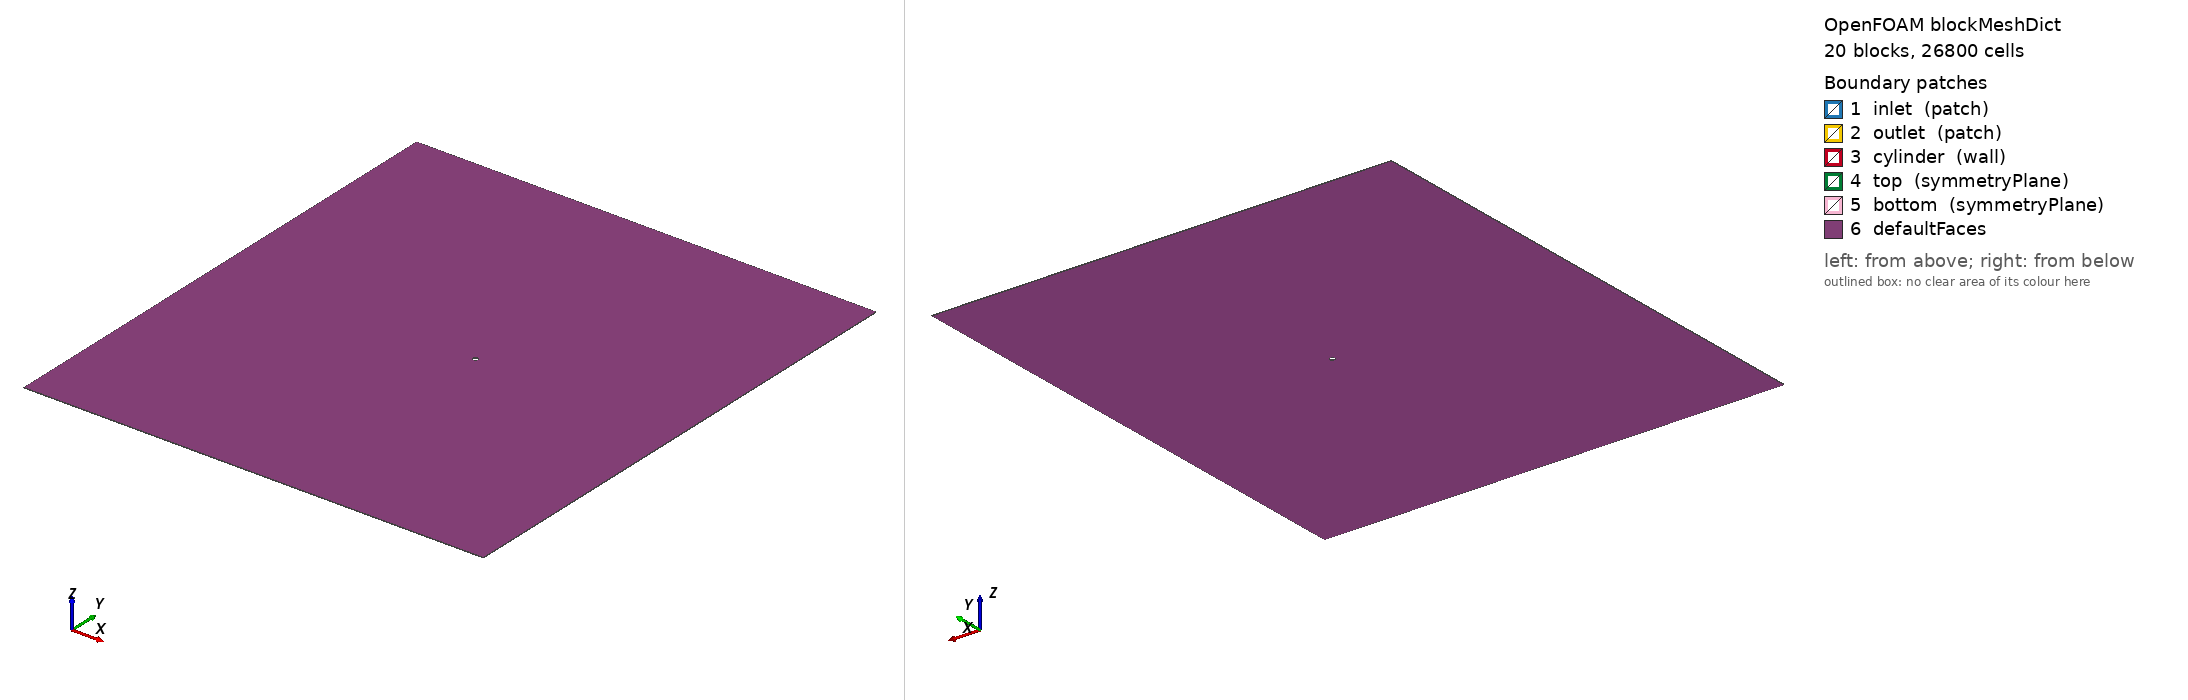

OpenFOAM case: the mesh blockMesh builds from blockMeshDict, 20 block(s), 26800 cells. Boundary patches (legend numbers): 1 inlet (patch), 2 outlet (patch), 3 cylinder (wall), 4 top (symmetryPlane), 5 bottom (symmetryPlane), 6 defaultFaces. Left view from above one corner, right view from below the opposite corner. Boundary conditions: 0 field file(s) under 0/; 0 of 6 drawn patches have an entry in a shipped field file.

=== system/blockMeshDict ===
// Medium Small 
// Lf = 50 
// Lw = 40 
// R = 5 
// H = 50 
// Re = 110 
FoamFile
{
    version  2.0;
    format   ascii;
    class    dictionary;
    object   blockMeshDict;
}

convertToMeters 1.0;

vertices 
( 
   (0.500000  0.000000  -0.050000) // 0 
   (0.353553  0.353553  -0.050000) // 1 
   (0.000000  0.500000  -0.050000) // 2 
   (-0.353553  0.353553  -0.050000) // 3 
   (-0.500000  0.000000  -0.050000) // 4 
   (-0.353553  -0.353553  -0.050000) // 5 
   (-0.000000  -0.500000  -0.050000) // 6 
   (0.353553  -0.353553  -0.050000) // 7 
   (5.500000  -0.000000  -0.050000) // 8 
   (3.889087  3.889087  -0.050000) // 9 
   (0.000000  5.500000  -0.050000) // 10 
   (-3.889087  3.889087  -0.050000) // 11 
   (-5.500000  0.000000  -0.050000) // 12 
   (-3.889087  -3.889087  -0.050000) // 13 
   (-0.000000  -5.500000  -0.050000) // 14 
   (3.889087  -3.889087  -0.050000) // 15 
   (40.000000  0.000000  -0.050000) // 16 
   (40.000000  3.889087  -0.050000) // 17 
   (40.000000  50.000000  -0.050000) // 18 
   (3.889087  50.000000  -0.050000) // 19 
   (0.000000  50.000000  -0.050000) // 20 
   (-3.889087  50.000000  -0.050000) // 21 
   (-50.000000  50.000000  -0.050000) // 22 
   (-50.000000  3.889087  -0.050000) // 23 
   (-50.000000  0.000000  -0.050000) // 24 
   (-50.000000  -3.889087  -0.050000) // 25 
   (-50.000000  -50.000000  -0.050000) // 26 
   (-3.889087  -50.000000  -0.050000) // 27 
   (0.000000  -50.000000  -0.050000) // 28 
   (3.889087  -50.000000  -0.050000) // 29 
   (40.000000  -50.000000  -0.050000) // 30 
   (40.000000  -3.889087  -0.050000) // 31 
   (0.500000  -0.000000  0.050000) // 32 
   (0.353553  0.353553  0.050000) // 33 
   (-0.000000  0.500000  0.050000) // 34 
   (-0.353553  0.353553  0.050000) // 35 
   (-0.500000  0.000000  0.050000) // 36 
   (-0.353553  -0.353553  0.050000) // 37 
   (-0.000000  -0.500000  0.050000) // 38 
   (0.353553  -0.353553  0.050000) // 39 
   (5.500000  -0.000000  0.050000) // 40 
   (3.889087  3.889087  0.050000) // 41 
   (-0.000000  5.500000  0.050000) // 42 
   (-3.889087  3.889087  0.050000) // 43 
   (-5.500000  0.000000  0.050000) // 44 
   (-3.889087  -3.889087  0.050000) // 45 
   (-0.000000  -5.500000  0.050000) // 46 
   (3.889087  -3.889087  0.050000) // 47 
   (40.000000  0.000000  0.050000) // 48 
   (40.000000  3.889087  0.050000) // 49 
   (40.000000  50.000000  0.050000) // 50 
   (3.889087  50.000000  0.050000) // 51 
   (0.000000  50.000000  0.050000) // 52 
   (-3.889087  50.000000  0.050000) // 53 
   (-50.000000  50.000000  0.050000) // 54 
   (-50.000000  3.889087  0.050000) // 55 
   (-50.000000  0.000000  0.050000) // 56 
   (-50.000000  -3.889087  0.050000) // 57 
   (-50.000000  -50.000000  0.050000) // 58 
   (-3.889087  -50.000000  0.050000) // 59 
   (0.000000  -50.000000  0.050000) // 60 
   (3.889087  -50.000000  0.050000) // 61 
   (40.000000  -50.000000  0.050000) // 62 
   (40.000000  -3.889087  0.050000) // 63 
); 

blocks 
( 

   // block 0 
   hex (0 8 9 1 32 40 41 33) (20 30 1) simpleGrading (2 1 1) 

   // block 1 
   hex (1 9 10 2 33 41 42 34) (20 30 1) simpleGrading (2 1 1) 

   // block 2 
   hex (2 10 11 3 34 42 43 35) (20 30 1) simpleGrading (2 1 1) 

   // block 3 
   hex (3 11 12 4 35 43 44 36) (20 30 1) simpleGrading (2 1 1) 

   // block 4 
   hex (4 12 13 5 36 44 45 37) (20 30 1) simpleGrading (2 1 1) 

   // block 5 
   hex (5 13 14 6 37 45 46 38) (20 30 1) simpleGrading (2 1 1) 

   // block 6 
   hex (6 14 15 7 38 46 47 39) (20 30 1) simpleGrading (2 1 1) 

   // block 7 
   hex (7 15 8 0 39 47 40 32) (20 30 1) simpleGrading (2 1 1) 

   // block 8 
   hex (8 16 17 9 40 48 49 41) (50 30 1) simpleGrading (4 1 1) 

   // block 9 
   hex (9 17 18 19 41 49 50 51) (50 50 1) simpleGrading (4 2 1) 

   // block 10 
   hex (10 9 19 20 42 41 51 52) (30 50 1) simpleGrading (1 2 1) 

   // block 11 
   hex (11 10 20 21 43 42 52 53) (30 50 1) simpleGrading (1 2 1) 

   // block 12 
   hex (23 11 21 22 55 43 53 54) (50 50 1) simpleGrading (0.25 2 1) 

   // block 13 
   hex (24 12 11 23 56 44 43 55) (50 30 1) simpleGrading (0.25 1 1) 

   // block 14 
   hex (25 13 12 24 57 45 44 56) (50 30 1) simpleGrading (0.25 1 1) 

   // block 15 
   hex (26 27 13 25 58 59 45 57) (50 50 1) simpleGrading (0.25 0.5 1) 

   // block 16 
   hex (27 28 14 13 59 60 46 45) (30 50 1) simpleGrading (1 0.5 1) 

   // block 17 
   hex (28 29 15 14 60 61 47 46) (30 50 1) simpleGrading (1 0.5 1) 

   // block 18 
   hex (29 30 31 15 61 62 63 47) (50 50 1) simpleGrading (4 0.5 1) 

   // block 19 
   hex (15 31 16 8 47 63 48 40) (50 30 1) simpleGrading (4 1 1) 

); 
 
edges 
( 
 
arc 0 1 ( 0.46194 0.19134 -0.05) 
arc 1 2 ( 0.19134 0.46194 -0.05) 
arc 2 3 ( -0.19134 0.46194 -0.05) 
arc 3 4 ( -0.46194 0.19134 -0.05) 
arc 4 5 ( -0.46194 -0.19134 -0.05) 
arc 5 6 ( -0.19134 -0.46194 -0.05) 
arc 6 7 ( 0.19134 -0.46194 -0.05) 
arc 7 0 ( 0.46194 -0.19134 -0.05) 
arc 8 9 ( 5.0813 2.1048 -0.05) 
arc 9 10 ( 2.1048 5.0813 -0.05) 
arc 10 11 ( -2.1048 5.0813 -0.05) 
arc 11 12 ( -5.0813 2.1048 -0.05) 
arc 12 13 ( -5.0813 -2.1048 -0.05) 
arc 13 14 ( -2.1048 -5.0813 -0.05) 
arc 14 15 ( 2.1048 -5.0813 -0.05) 
arc 15 8 ( 5.0813 -2.1048 -0.05) 
arc 32 33 ( 0.46194 0.19134 0.05) 
arc 33 34 ( 0.19134 0.46194 0.05) 
arc 34 35 ( -0.19134 0.46194 0.05) 
arc 35 36 ( -0.46194 0.19134 0.05) 
arc 36 37 ( -0.46194 -0.19134 0.05) 
arc 37 38 ( -0.19134 -0.46194 0.05) 
arc 38 39 ( 0.19134 -0.46194 0.05) 
arc 39 32 ( 0.46194 -0.19134 0.05) 
arc 40 41 ( 5.0813 2.1048 0.05) 
arc 41 42 ( 2.1048 5.0813 0.05) 
arc 42 43 ( -2.1048 5.0813 0.05) 
arc 43 44 ( -5.0813 2.1048 0.05) 
arc 44 45 ( -5.0813 -2.1048 0.05) 
arc 45 46 ( -2.1048 -5.0813 0.05) 
arc 46 47 ( 2.1048 -5.0813 0.05) 
arc 47 40 ( 5.0813 -2.1048 0.05) 

 ); 
 
boundary
(

  inlet
  {
      type patch;
      faces
      (
         (22 54 55 23)
         (23 55 56 24)
         (24 56 57 25)
         (25 57 58 26)
      );
  }

  outlet
  {
      type patch;
      faces
      (
         (18 50 49 17)
         (17 49 48 16)
         (16 48 63 31)
         (31 63 62 30)
      );
  }

  cylinder
  {
      type wall;
      faces
      (
         (0 32 33 1)
         (1 33 34 2)
         (2 34 35 3)
         (3 35 36 4)
         (4 36 37 5)
         (5 37 38 6)
         (6 38 39 7)
         (7 39 32 0)
      );
  }

  top
  {
      type symmetryPlane;
      faces
      (
         (22 54 53 21)
         (21 53 52 20)
         (20 52 51 19)
         (19 51 50 18)
      );
  }

  bottom
  {
      type symmetryPlane;
      faces
      (
         (26 58 59 27)
         (27 59 60 28)
         (28 60 61 29)
         (29 61 62 30)
      );
  }

);


Also in the case, not shown: constant/polyMesh/neighbour (numeric list); constant/polyMesh/points (numeric list).
